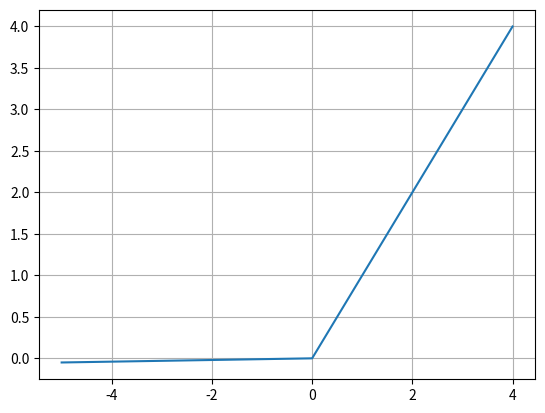

Python code for this plot:
import numpy as np
import matplotlib.pyplot as plt

x = np.arange(-5, 5)

def leaky_relu(x, alpha=0.01):
    return np.where(x > 0, x, alpha * x)


y = leaky_relu(x)

plt.plot(x, y)
plt.grid()
plt.show()
